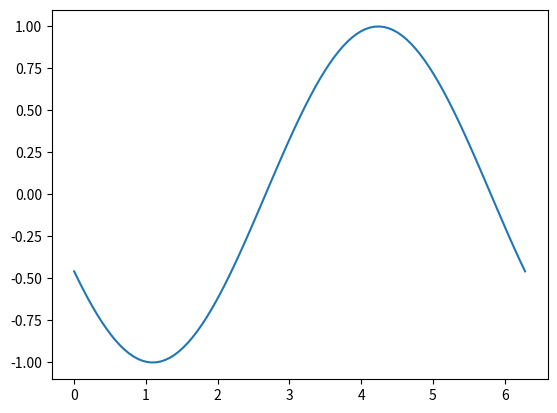

This figure's Python source:
import numpy as np
import matplotlib.pyplot as plt
from matplotlib.animation import FuncAnimation, PillowWriter

# Dados de exemplo
x = np.linspace(0, 2 * np.pi, 100)
y = np.sin(x)

# Configurar a figura e o eixo
fig, ax = plt.subplots()
line, = ax.plot(x, y)

# Função de animação
def update(frame):
    line.set_ydata(np.sin(x + frame / 10.0))  # Atualizar os dados de y
    return line,

# Criar a animação
ani = FuncAnimation(fig, update, frames=100, blit=True)

# Salvar a animação como GIF
ani.save('grafico_animado.gif', writer=PillowWriter(fps=60))

plt.show()
